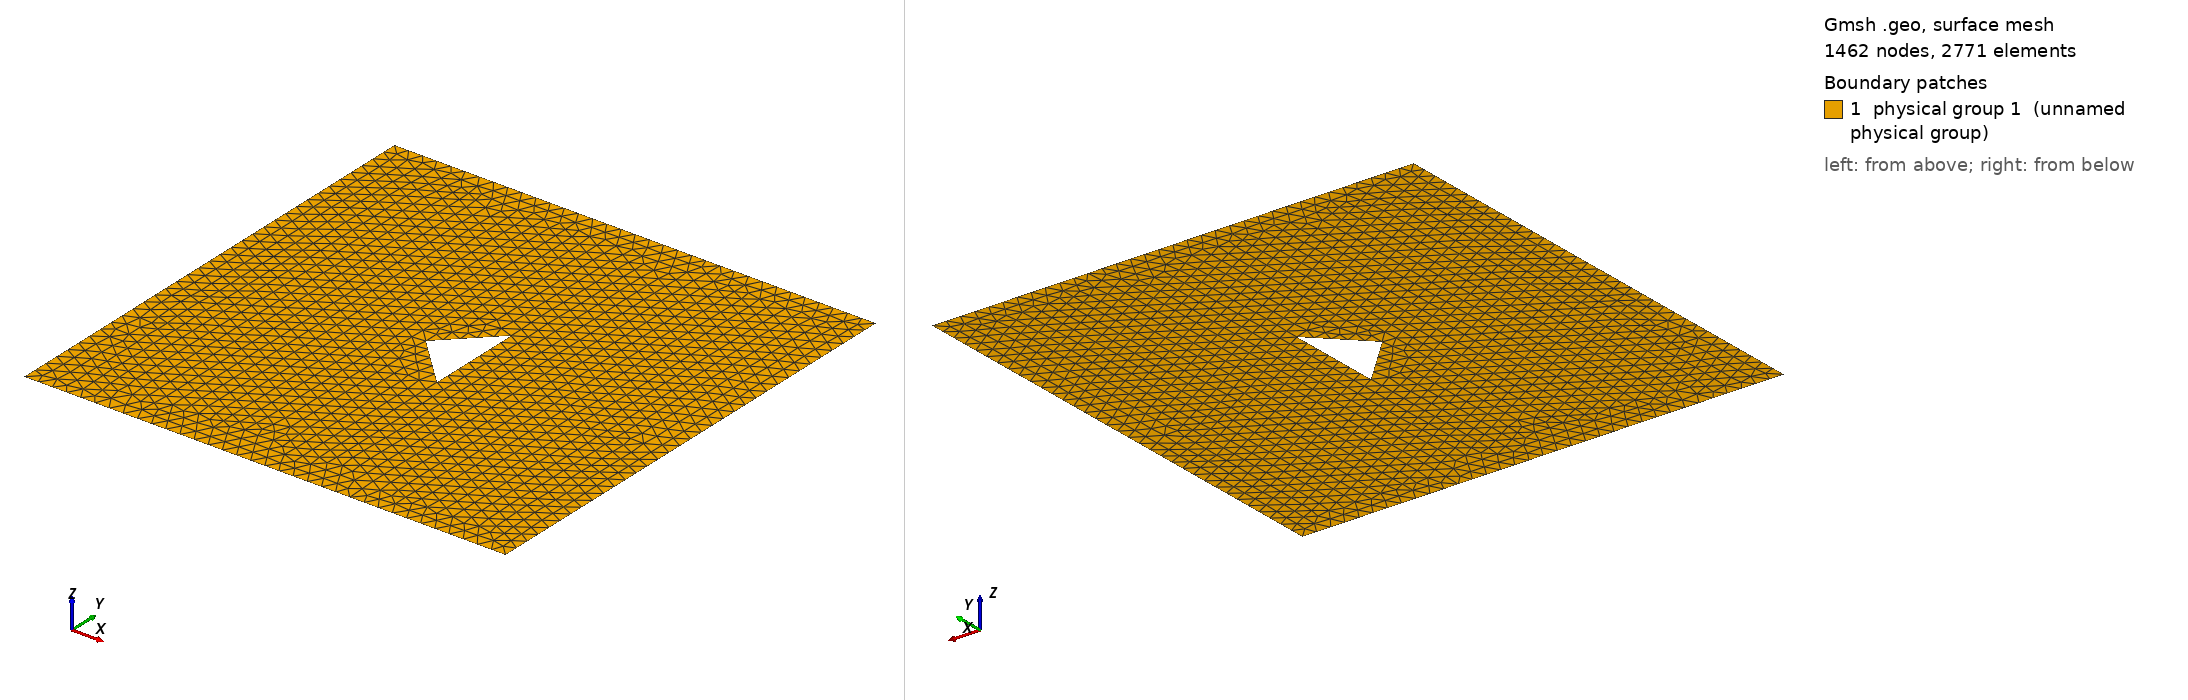

Gmsh geometry script, surface-meshed: 1462 nodes, 2771 surface elements. Boundary patches (legend numbers): 1 physical group 1 (unnamed physical group). Left view from above one corner, right view from below the opposite corner. Legend entries are the model's physical surfaces. The drawing asked Gmsh for element sizes between 1% and 20% of the model's largest extent; the script's own settings can give other sizes.

=== triangle.geo (drawn) ===
// Square obstacle
// List of points
d = 0.03;
x = 1;
y = 1;
xA = 0.45;
yA = 0.5;
xB = 0.55;
yB = 0.4;
xC = 0.55;
yC = 0.6;

Point(1) = {0, 0, 0, d};
Point(2) = {x, 0, 0, d};
Point(3) = {0, y, 0, d};
Point(4) = {x, y, 0, d};
Point(5) = {xA, yA, 0, d};
Point(6) = {xB, yB, 0, d};
Point(7) = {xC, yC, 0, d};


// List of lines
Line(1) = {3, 1};
Line(2) = {4, 3};
Line(3) = {2, 4};
Line(4) = {1, 2};
Line(5) = {5, 6};
Line(6) = {6, 7};
Line(7) = {7, 5};

// Surface
Curve Loop(1) = {1, 4, 3, 2};
Curve Loop(2) = {5, 6, 7};
Plane Surface(1) = {1, 2};
Physical Surface(1) = {1};

// Boundary conditions
Physical Curve("BC_Left") = {1};
Physical Curve("BC_Up") = {2};
Physical Curve("BC_Down") = {4};
Physical Curve("BC_Right") = {3};

Physical Curve("BC_Obstacle") = {5, 6, 7};

// Transfinite Surface{1};
